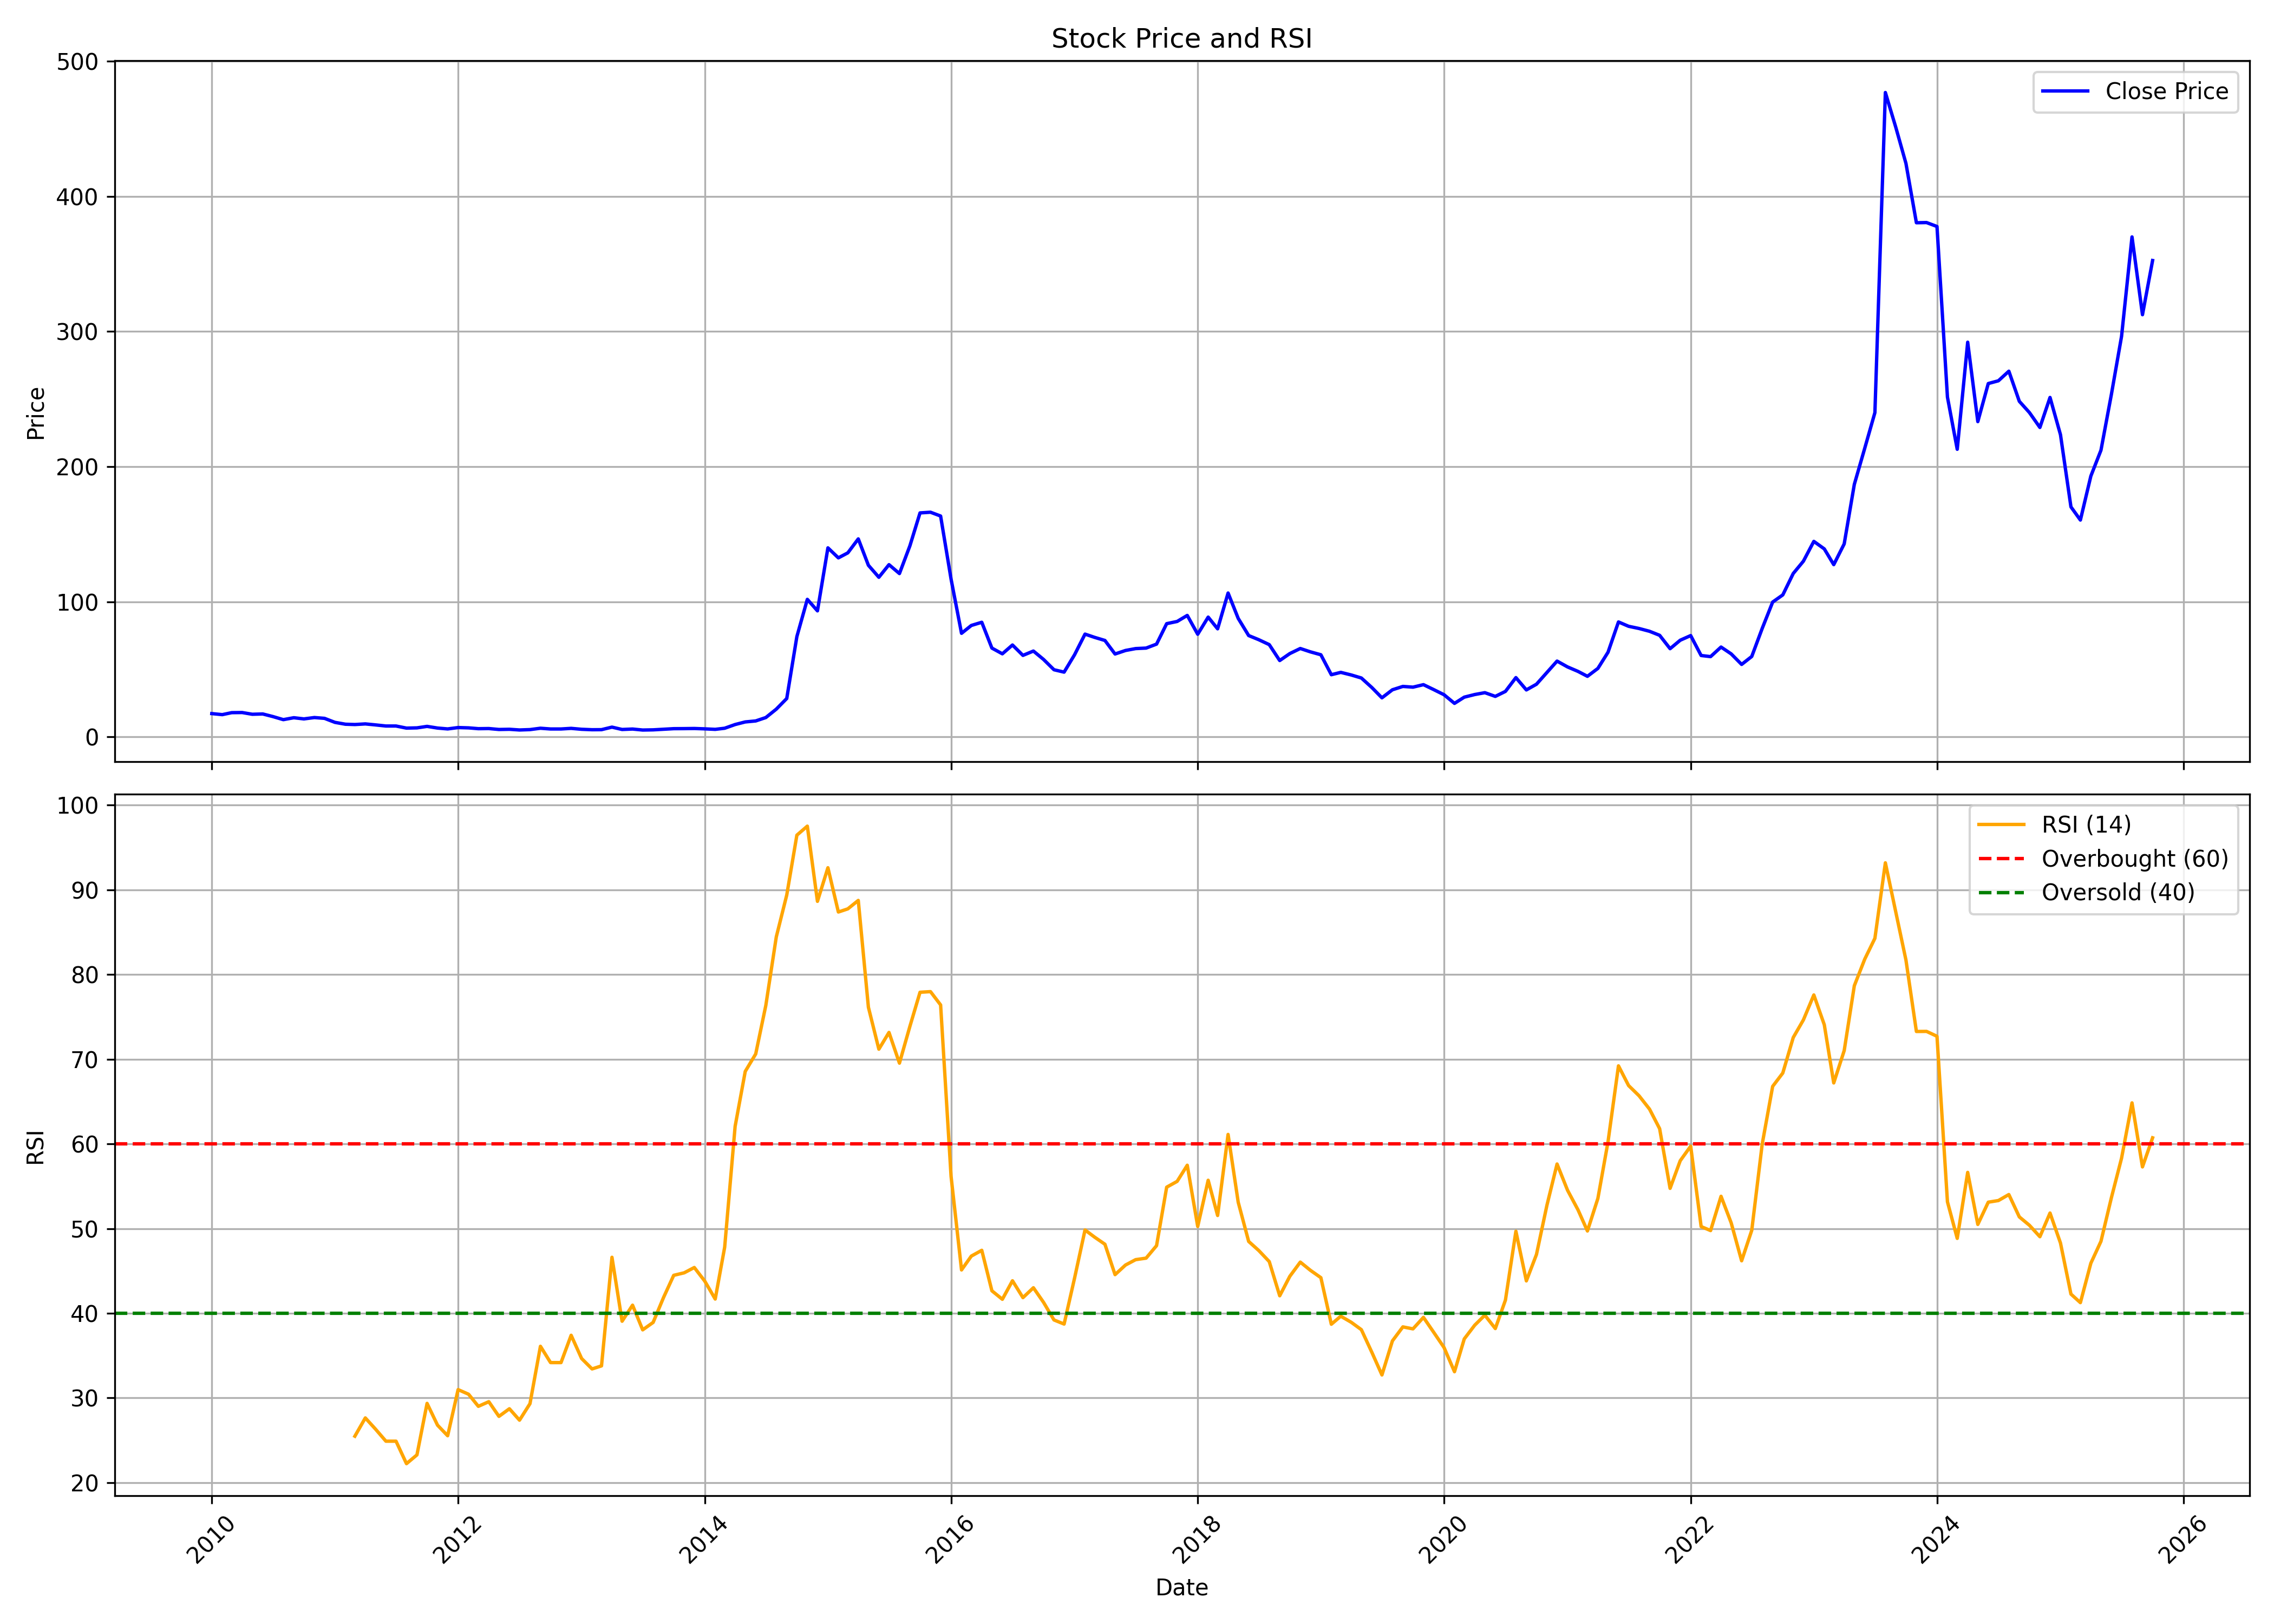

The data file committed next to this chart (first rows):
, date, symbol, open, high, low, close, volume, rsi
0, 2010-01-01, SKMEGGPROD, 22.65, 22.78, 16.61, 17.25, 790062, 
1, 2010-02-01, SKMEGGPROD, 17.84, 18.67, 15.05, 16.47, 230418, 
2, 2010-03-01, SKMEGGPROD, 16.47, 20.86, 16.1, 17.93, 917952, 
3, 2010-04-01, SKMEGGPROD, 18.12, 20.86, 17.06, 18.03, 932667, 
4, 2010-05-01, SKMEGGPROD, 18.67, 19.31, 15.56, 16.74, 258011, 
5, 2010-06-01, SKMEGGPROD, 16.97, 18.07, 16.29, 16.97, 400772, 
6, 2010-07-01, SKMEGGPROD, 16.52, 18.03, 14.59, 15.05, 2462801, 
7, 2010-08-01, SKMEGGPROD, 14.82, 15.37, 12.63, 12.76, 709623, 
8, 2010-09-01, SKMEGGPROD, 12.81, 17.93, 12.81, 14.18, 3358587, 
9, 2010-10-01, SKMEGGPROD, 14.23, 15.37, 12.63, 13.31, 832815, 
10, 2010-11-01, SKMEGGPROD, 13.36, 18.35, 12.86, 14.32, 3831274, 
11, 2010-12-01, SKMEGGPROD, 14.41, 15.05, 12.31, 13.73, 273185, 
12, 2011-01-01, SKMEGGPROD, 14.18, 14.41, 10.61, 10.75, 255693, 
13, 2011-02-01, SKMEGGPROD, 10.98, 11.16, 8.418, 9.379, 147694, 
14, 2011-03-01, SKMEGGPROD, 9.608, 9.974, 8.189, 9.15, 167076, 25.48
15, 2011-04-01, SKMEGGPROD, 9.791, 11.8, 8.876, 9.608, 189980, 27.64
16, 2011-05-01, SKMEGGPROD, 9.562, 10.07, 7.137, 8.876, 156312, 26.33
17, 2011-06-01, SKMEGGPROD, 8.601, 10.52, 7.686, 8.052, 268643, 24.9
18, 2011-07-01, SKMEGGPROD, 8.098, 8.647, 7.686, 8.052, 131280, 24.9
19, 2011-08-01, SKMEGGPROD, 7.915, 8.235, 5.719, 6.497, 152823, 22.24
20, 2011-09-01, SKMEGGPROD, 6.497, 8.144, 6.085, 6.68, 306400, 23.28
21, 2011-10-01, SKMEGGPROD, 6.405, 8.51, 6.405, 7.778, 136153, 29.36
22, 2011-11-01, SKMEGGPROD, 7.823, 8.281, 5.948, 6.542, 105834, 26.79
23, 2011-12-01, SKMEGGPROD, 7, 7.274, 5.582, 5.902, 135867, 25.54
24, 2012-01-01, SKMEGGPROD, 5.81, 7.137, 5.673, 6.908, 174567, 30.99
25, 2012-02-01, SKMEGGPROD, 6.863, 7.961, 6.451, 6.68, 200610, 30.44
26, 2012-03-01, SKMEGGPROD, 6.68, 7.32, 5.399, 6.085, 73024, 29.01
27, 2012-04-01, SKMEGGPROD, 6.451, 6.817, 5.261, 6.176, 95424, 29.56
28, 2012-05-01, SKMEGGPROD, 6.176, 6.176, 5.261, 5.49, 113612, 27.82
29, 2012-06-01, SKMEGGPROD, 5.49, 5.902, 5.307, 5.627, 88499, 28.73
30, 2012-07-01, SKMEGGPROD, 5.536, 6.542, 4.85, 5.124, 99255, 27.38
31, 2012-08-01, SKMEGGPROD, 5.536, 5.856, 4.85, 5.399, 91310, 29.33
32, 2012-09-01, SKMEGGPROD, 5.17, 6.817, 5.17, 6.405, 91582, 36.1
33, 2012-10-01, SKMEGGPROD, 6.314, 7.183, 5.582, 5.856, 88152, 34.18
34, 2012-11-01, SKMEGGPROD, 6.039, 6.863, 5.17, 5.856, 133064, 34.18
35, 2012-12-01, SKMEGGPROD, 5.856, 6.863, 5.719, 6.314, 137705, 37.4
36, 2013-01-01, SKMEGGPROD, 6.222, 6.863, 5.582, 5.627, 107045, 34.66
37, 2013-02-01, SKMEGGPROD, 5.673, 6.131, 4.895, 5.307, 113124, 33.43
38, 2013-03-01, SKMEGGPROD, 5.216, 5.627, 4.712, 5.353, 64642, 33.79
39, 2013-04-01, SKMEGGPROD, 5.49, 7.229, 5.078, 7.229, 17202, 46.61
40, 2013-05-01, SKMEGGPROD, 7.229, 7.229, 5.216, 5.49, 21882, 39.06
41, 2013-06-01, SKMEGGPROD, 5.765, 5.81, 4.987, 5.81, 13662, 40.96
42, 2013-07-01, SKMEGGPROD, 6.085, 6.085, 5.033, 5.078, 13883, 38.04
43, 2013-08-01, SKMEGGPROD, 5.078, 5.582, 4.484, 5.216, 39478, 38.92
44, 2013-09-01, SKMEGGPROD, 5.216, 5.902, 4.804, 5.673, 32533, 41.88
45, 2013-10-01, SKMEGGPROD, 5.582, 6.634, 5.261, 6.085, 57127, 44.48
46, 2013-11-01, SKMEGGPROD, 5.856, 6.817, 5.49, 6.131, 73132, 44.78
47, 2013-12-01, SKMEGGPROD, 6.359, 6.542, 5.582, 6.222, 44507, 45.4
48, 2014-01-01, SKMEGGPROD, 6.405, 6.405, 5.673, 5.948, 93254, 43.8
49, 2014-02-01, SKMEGGPROD, 6.131, 6.268, 5.582, 5.582, 57987, 41.68
50, 2014-03-01, SKMEGGPROD, 5.582, 6.451, 5.124, 6.405, 154472, 47.8
51, 2014-04-01, SKMEGGPROD, 6.451, 11.21, 6.405, 9.15, 503760, 62.08
52, 2014-05-01, SKMEGGPROD, 9.15, 13.68, 8.693, 11.07, 595906, 68.56
53, 2014-06-01, SKMEGGPROD, 11.25, 12.81, 10.48, 11.8, 269236, 70.62
54, 2014-07-01, SKMEGGPROD, 12.58, 14.46, 9.608, 14.32, 652807, 76.36
55, 2014-08-01, SKMEGGPROD, 14.91, 22.97, 14.05, 20.54, 2690650, 84.44
56, 2014-09-01, SKMEGGPROD, 21.05, 29.14, 21.05, 28.41, 2380876, 89.39
57, 2014-10-01, SKMEGGPROD, 29.74, 74.34, 28.46, 74.25, 4406762, 96.46
58, 2014-11-01, SKMEGGPROD, 77.96, 120.7, 77.96, 101.8, 3156677, 97.52
59, 2014-12-01, SKMEGGPROD, 99.87, 108.3, 82.49, 93.29, 2612078, 88.64
... 130 more rows
